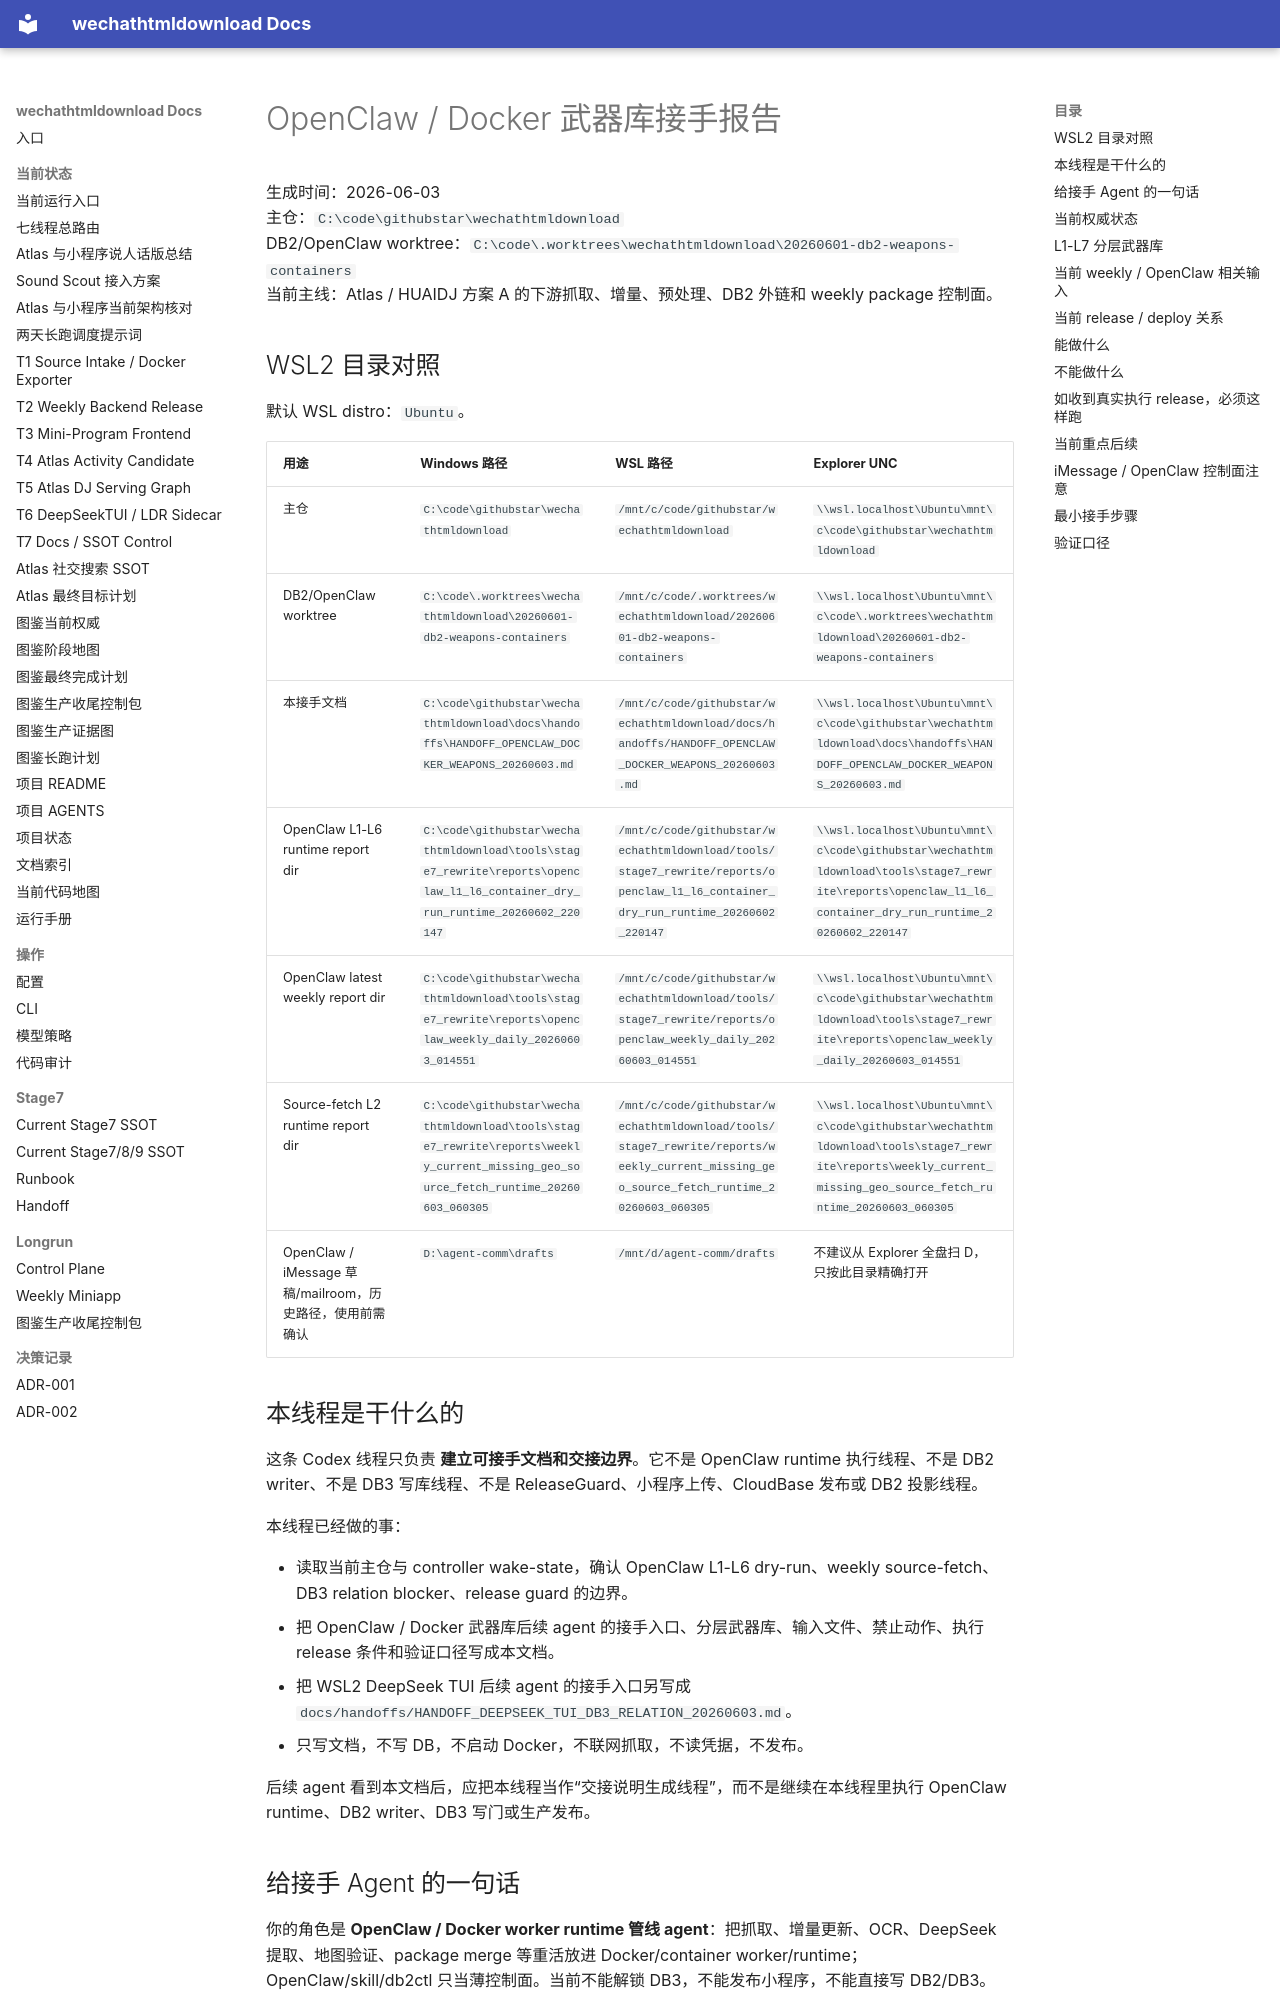

repository: yutianyu111602-glitch/wechathtmldownload · page: handoffs/HANDOFF_OPENCLAW_DOCKER_WEAPONS_20260603.html · generator: mkdocs

# OpenClaw / Docker 武器库接手报告

生成时间：2026-06-03  
主仓：`C:\code\githubstar\wechathtmldownload`  
DB2/OpenClaw worktree：`C:\code\.worktrees\wechathtmldownload\20260601-db2-weapons-containers`  
当前主线：Atlas / HUAIDJ 方案 A 的下游抓取、增量、预处理、DB2 外链和 weekly package 控制面。
